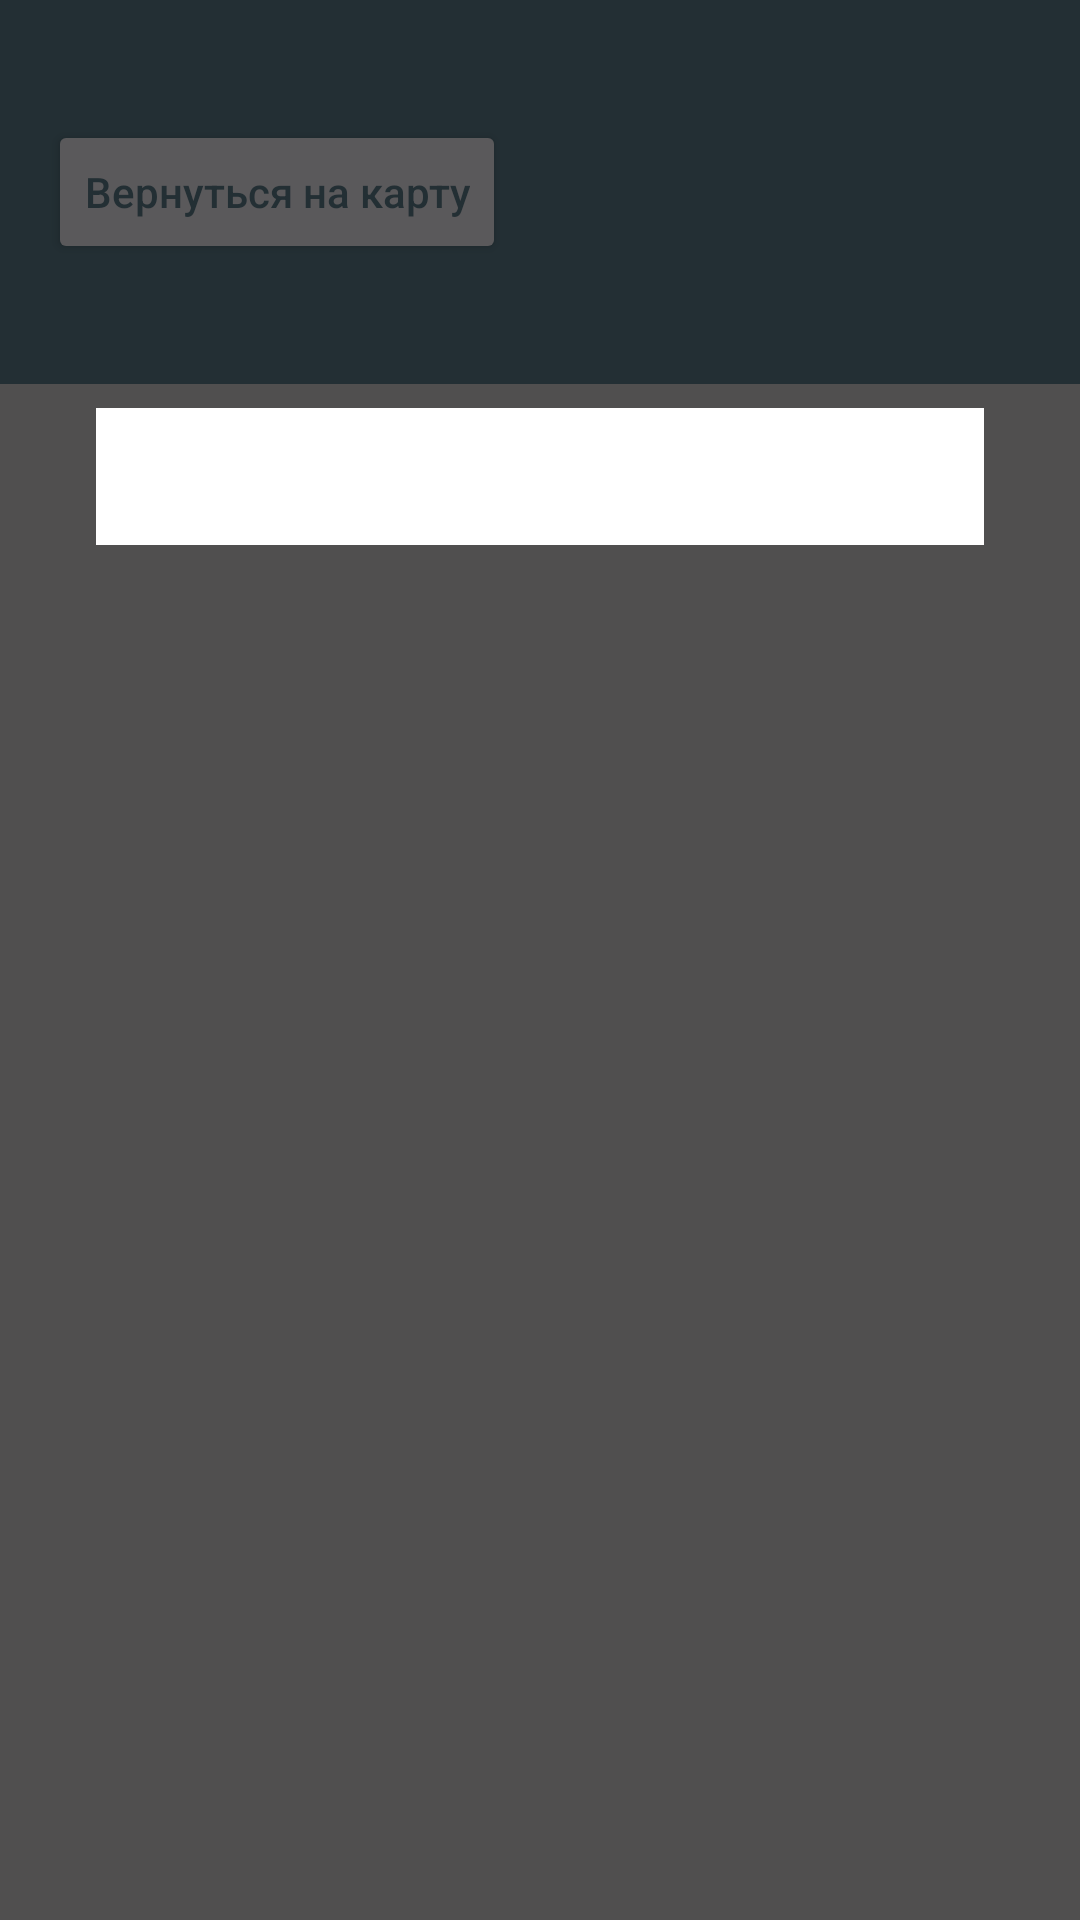

Android layout source for this screen:
<!-- AndroidManifest.xml: application theme Theme.BzB -->
<!-- res/layout/fragment_description.xml -->
<?xml version="1.0" encoding="utf-8"?>
<LinearLayout xmlns:android="http://schemas.android.com/apk/res/android"
    xmlns:app="http://schemas.android.com/apk/res-auto"
    xmlns:tools="http://schemas.android.com/tools"
    android:layout_width="match_parent"
    android:layout_height="match_parent"
    android:background="#4AE5E4E2"
    android:orientation="vertical"
    android:scrollbars="vertical">

    <androidx.constraintlayout.widget.ConstraintLayout
        android:layout_width="match_parent"
        android:layout_height="wrap_content"
        android:background="@color/primaryColorBlue">

        <Button
            android:id="@+id/button_to_map"
            android:layout_width="wrap_content"
            android:layout_height="wrap_content"
            android:layout_gravity="center_horizontal"
            android:layout_marginVertical="40dp"
            android:layout_marginStart="16dp"
            android:fontFamily="sans-serif-medium"
            android:gravity="center|center_horizontal"
            android:paddingTop="10dp"
            android:paddingBottom="10dp"
            android:text="@string/back_to_map"
            android:textAppearance="@style/TextAppearance.AppCompat.Display4"
            android:textColor="@color/primaryColorBlue"
            android:textSize="14sp"
            app:cornerRadius="20dp"
            app:icon="@drawable/ic_baseline_arrow_back_ios_new_24"
            app:iconTint="@color/primaryColorBlue"
            app:layout_constraintBottom_toBottomOf="parent"
            app:layout_constraintStart_toStartOf="parent"
            app:layout_constraintTop_toTopOf="parent" />
    </androidx.constraintlayout.widget.ConstraintLayout>

    <androidx.constraintlayout.widget.ConstraintLayout
        android:layout_width="match_parent"
        android:layout_height="match_parent">


        <androidx.constraintlayout.widget.ConstraintLayout
            android:layout_width="match_parent"
            android:layout_height="wrap_content"
            android:layout_marginStart="32dp"
            android:layout_marginTop="8dp"
            android:layout_marginEnd="32dp"
            android:background="@color/white"
            android:touchscreenBlocksFocus="true"
            app:layout_constraintEnd_toEndOf="parent"
            app:layout_constraintStart_toStartOf="parent"
            app:layout_constraintTop_toTopOf="parent">


            <androidx.appcompat.widget.AppCompatTextView
                android:id="@+id/tv_description"
                android:layout_width="match_parent"
                android:layout_height="wrap_content"
                android:layout_marginStart="8dp"
                android:layout_marginTop="8dp"
                android:layout_marginEnd="8dp"
                android:layout_marginBottom="16dp"
                android:paddingHorizontal="30dp"
                android:textColor="@color/primaryColorBlue"
                android:textSize="16sp"
                app:layout_constraintBottom_toBottomOf="parent"
                app:layout_constraintEnd_toEndOf="parent"
                app:layout_constraintStart_toStartOf="parent"
                app:layout_constraintTop_toTopOf="parent" />
        </androidx.constraintlayout.widget.ConstraintLayout>
    </androidx.constraintlayout.widget.ConstraintLayout>

</LinearLayout>
<!-- resources referenced by this layout -->
<resources>
  <color name="primaryColorBlue">#232F34</color>
  <color name="white">#FFFFFFFF</color>
  <string name="back_to_map">Вернуться на карту</string>
  <style name="Theme.BzB" parent="Theme.MaterialComponents">
          
          <item name="colorPrimary">@color/primaryColor</item>
          <item name="colorPrimaryVariant">@color/purple_700</item>
          <item name="colorOnPrimary">@color/white</item>
          
          <item name="colorSecondary">@color/primaryColorBlueL</item>
          <item name="colorSecondaryVariant">@color/primaryColorDark</item>
          <item name="colorOnSecondary">@color/black</item>
          
          <item name="android:statusBarColor" tools:targetApi="l">?attr/colorPrimaryVariant</item>
          
          <item name="android:windowAnimationStyle">@style/CustomActivityAnimation</item>
      </style>
  <color name="primaryColor">#F9AA33</color>
  <color name="purple_700">#FF3700B3</color>
  <color name="primaryColorBlueL">#4A6572</color>
  <color name="primaryColorDark">#344955</color>
  <color name="black">#FF000000</color>
  <style name="CustomActivityAnimation" parent="@android:style/Animation.Activity">
          <item name="android:activityOpenEnterAnimation">@anim/slide_in_right</item>
          <item name="android:activityOpenExitAnimation">@anim/slide_out_left</item>
          <item name="android:activityCloseEnterAnimation">@anim/slide_in_left</item>
          <item name="android:activityCloseExitAnimation">@anim/slide_out_right</item>
      </style>
</resources>
